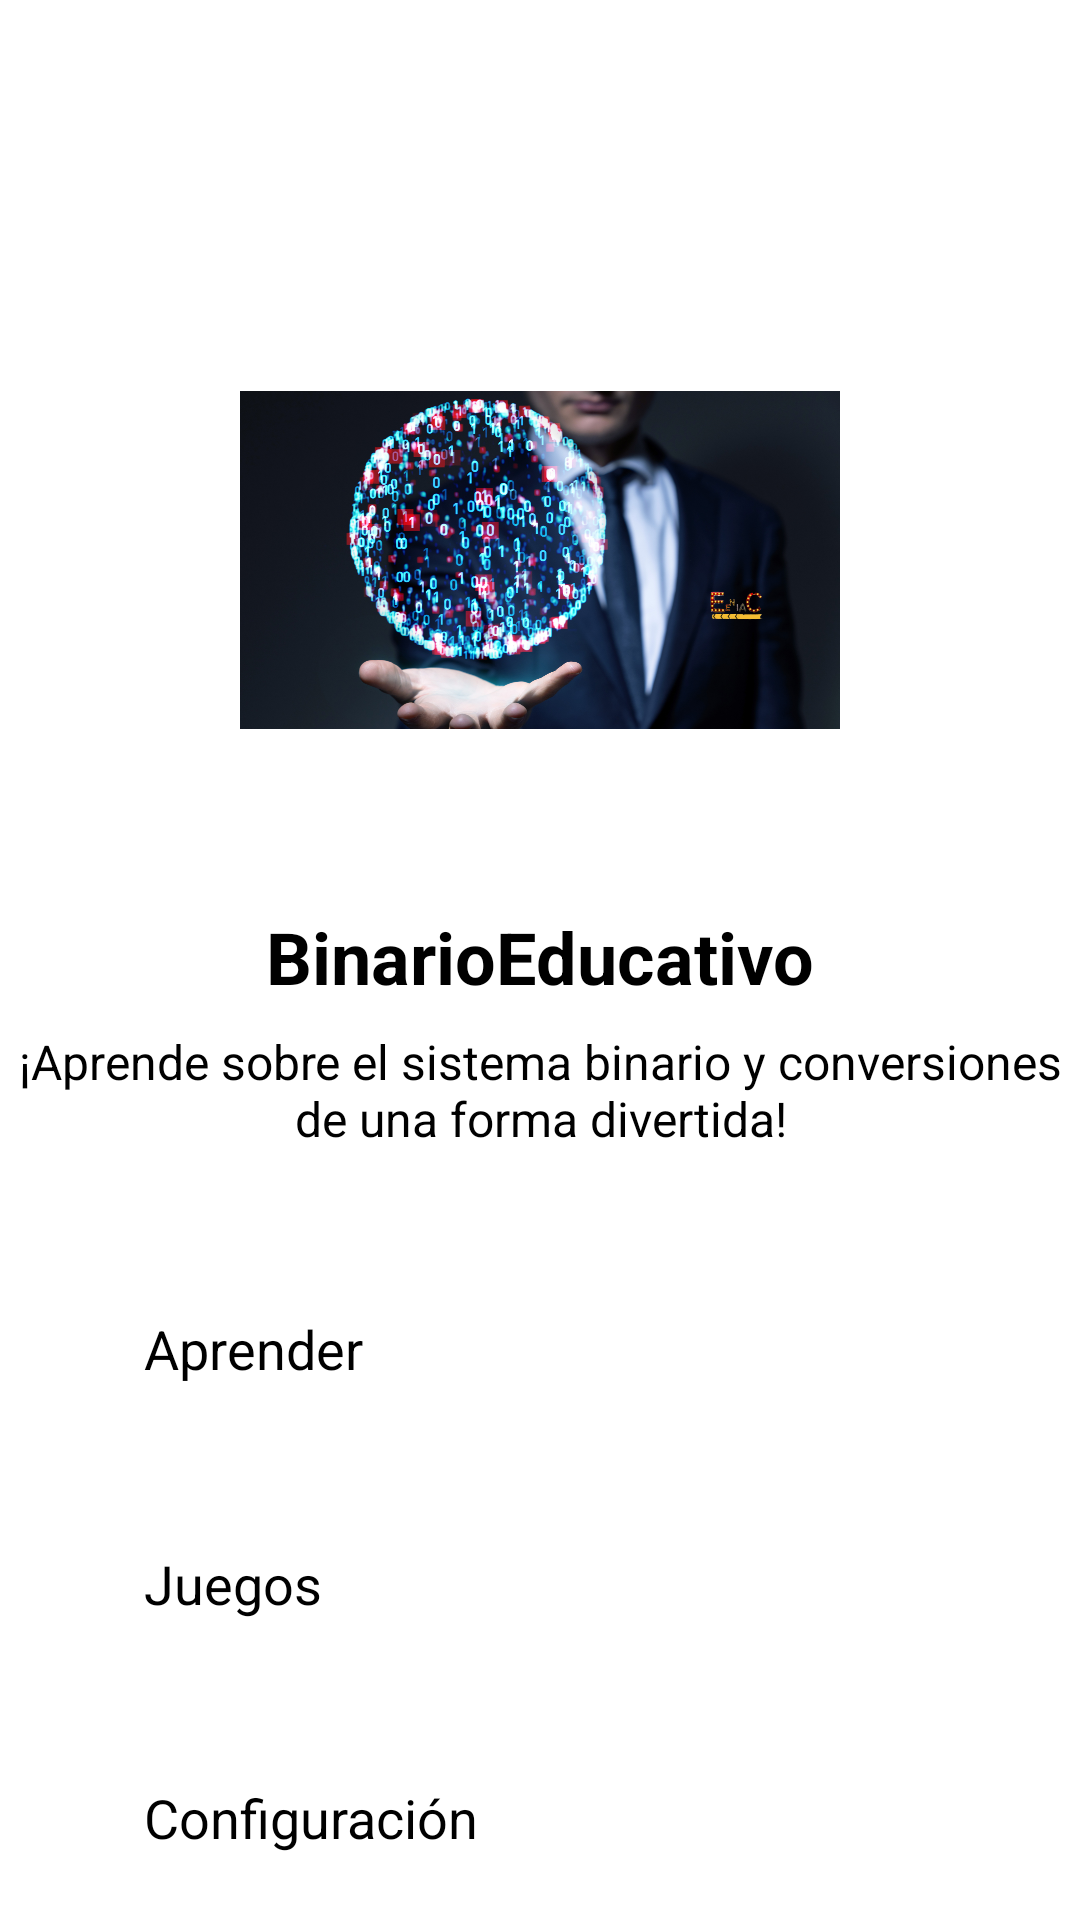

Produce the Android XML layout that renders to this screen, including the resource entries it uses.
<!-- AndroidManifest.xml: application theme Theme.BinarioEducativo -->
<!-- res/layout/activity_main.xml -->
<?xml version="1.0" encoding="utf-8"?>
<androidx.constraintlayout.widget.ConstraintLayout
    xmlns:android="http://schemas.android.com/apk/res/android"
    xmlns:app="http://schemas.android.com/apk/res-auto"
    xmlns:tools="http://schemas.android.com/tools"
    android:layout_width="match_parent"
    android:layout_height="match_parent"
    tools:context=".MainActivity">

    <ImageView
        android:id="@+id/ivLogo"
        android:layout_width="200dp"
        android:layout_height="200dp"
        android:src="@drawable/app_logo"
        android:contentDescription="@string/app_logo"
        app:layout_constraintTop_toTopOf="parent"
        app:layout_constraintStart_toStartOf="parent"
        app:layout_constraintEnd_toEndOf="parent"
        app:layout_constraintBottom_toTopOf="@id/tvAppTitle"
        app:layout_constraintVertical_chainStyle="packed" />

    <TextView
        android:id="@+id/tvAppTitle"
        android:layout_width="wrap_content"
        android:layout_height="wrap_content"
        android:text="@string/app_name"
        android:textSize="24sp"
        android:textStyle="bold"
        android:layout_marginTop="16dp"
        app:layout_constraintTop_toBottomOf="@id/ivLogo"
        app:layout_constraintStart_toStartOf="parent"
        app:layout_constraintEnd_toEndOf="parent"
        app:layout_constraintBottom_toTopOf="@id/btnLearning" />

    <TextView
        android:id="@+id/tvAppDescription"
        android:layout_width="wrap_content"
        android:layout_height="wrap_content"
        android:text="@string/app_description"
        android:textSize="16sp"
        android:textAlignment="center"
        android:layout_marginTop="8dp"
        android:layout_marginStart="32dp"
        android:layout_marginEnd="32dp"
        app:layout_constraintTop_toBottomOf="@id/tvAppTitle"
        app:layout_constraintStart_toStartOf="parent"
        app:layout_constraintEnd_toEndOf="parent" />

    <Button
        android:id="@+id/btnLearning"
        android:layout_width="0dp"
        android:layout_height="wrap_content"
        android:text="@string/btn_learning"
        android:textSize="18sp"
        android:padding="16dp"
        android:layout_marginTop="32dp"
        android:layout_marginStart="32dp"
        android:layout_marginEnd="32dp"
        app:layout_constraintTop_toBottomOf="@id/tvAppDescription"
        app:layout_constraintStart_toStartOf="parent"
        app:layout_constraintEnd_toEndOf="parent"
        app:layout_constraintBottom_toTopOf="@id/btnGames" />

    <Button
        android:id="@+id/btnGames"
        android:layout_width="0dp"
        android:layout_height="wrap_content"
        android:text="@string/btn_games"
        android:textSize="18sp"
        android:padding="16dp"
        android:layout_marginTop="16dp"
        android:layout_marginStart="32dp"
        android:layout_marginEnd="32dp"
        app:layout_constraintTop_toBottomOf="@id/btnLearning"
        app:layout_constraintStart_toStartOf="parent"
        app:layout_constraintEnd_toEndOf="parent"
        app:layout_constraintBottom_toTopOf="@id/btnSettings" />

    <Button
        android:id="@+id/btnSettings"
        android:layout_width="0dp"
        android:layout_height="wrap_content"
        android:text="@string/btn_settings"
        android:textSize="18sp"
        android:padding="16dp"
        android:layout_marginTop="16dp"
        android:layout_marginStart="32dp"
        android:layout_marginEnd="32dp"
        app:layout_constraintTop_toBottomOf="@id/btnGames"
        app:layout_constraintStart_toStartOf="parent"
        app:layout_constraintEnd_toEndOf="parent"
        app:layout_constraintBottom_toBottomOf="parent" />

</androidx.constraintlayout.widget.ConstraintLayout>
<!-- resources referenced by this layout -->
<resources>
  <!-- drawable app_logo: webp bitmap (drawable, 694566 bytes) -->
  <string name="app_description">¡Aprende sobre el sistema binario y conversiones de una forma divertida!</string>
  <string name="app_logo">Logo de la aplicación</string>
  <string name="app_name">BinarioEducativo</string>
  <string name="btn_games">Juegos</string>
  <string name="btn_learning">Aprender</string>
  <string name="btn_settings">Configuración</string>
  <style name="Theme.BinarioEducativo" parent="Theme.BinarioEducativo.Guinda" />
  <style name="Theme.BinarioEducativo.Guinda" parent="Base.Theme.BinarioEducativo">
          <item name="colorPrimary">@color/guinda_primary</item>
          <item name="colorPrimaryVariant">@color/guinda_primary_dark</item>
          <item name="colorAccent">@color/guinda_accent</item>
          <item name="android:colorBackground">@color/guinda_background</item>
          <item name="android:textColor">@color/guinda_text</item>
      </style>
  <style name="Base.Theme.BinarioEducativo" parent="Theme.Material3.DayNight.NoActionBar">
          
          <item name="android:statusBarColor">?attr/colorPrimaryVariant</item>
      </style>
  <color name="guinda_primary">#8b1f30</color>
  <color name="guinda_primary_dark">#5e1521</color>
  <color name="guinda_accent">#c62c43</color>
  <color name="guinda_background">#f8f2f3</color>
  <color name="guinda_text">#333333</color>
</resources>
